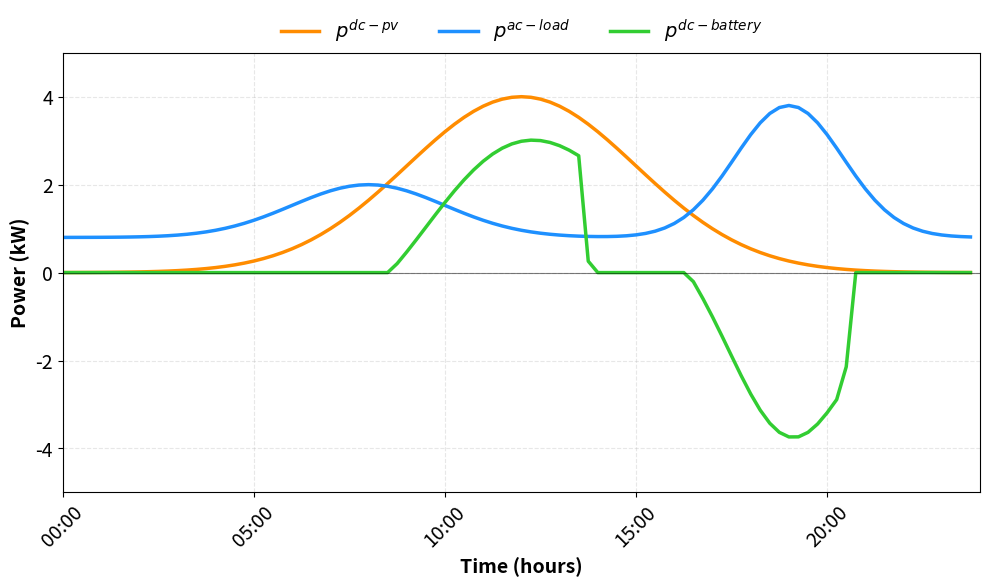

Write Python code to recreate this figure. (Note: this script raises an exception after producing the figure.)
import numpy as np
import matplotlib.pyplot as plt
import matplotlib.patches as mpatches
import os
import matplotlib.ticker as ticker

# Time parameters (24 hours)
hours = np.arange(0, 24, 0.25)
n_points = len(hours)
dt = 0.25  # Time step in hours

pv_power = 4.0 * np.exp(-((hours - 12) ** 2) / 18)
pv_power = np.clip(pv_power, 0, None)

# Load profile (typical household with higher evening peak)
load_base = 0.8
load_power = load_base + 1.2 * np.exp(-((hours - 8) ** 2) / 8) + \
             3.0 * np.exp(-((hours - 19) ** 2) / 4)

# TOU pricing periods - charging during solar hours
charging_intervals = [(9, 15)]  # Charging during solar production
discharging_intervals = [(17, 21)]  # Discharging during peak

# Battery parameters
P_ch_max = 5  # kW
P_disch_max = 5  # kW
E_battery = 13.5  # kWh - battery capacity
SOC_min = 0.2  # Minimum SOC matches initial SOC
SOC_max = 1.0
eta_inv = 0.95  # Inverter efficiency

# Initialize arrays for both modes
msc_battery = np.zeros(n_points)
msc_soc = np.zeros(n_points)
msc_grid = np.zeros(n_points)

tou_battery = np.zeros(n_points)
tou_soc = np.zeros(n_points)
tou_grid = np.zeros(n_points)

# Initial SOC for both modes
initial_soc = 0.2
msc_soc[0] = initial_soc
tou_soc[0] = initial_soc


# Helper function to calculate available charge/discharge power based on SOC
def get_available_charge_power(soc, P_ch_max, E_battery, SOC_max):
    if soc >= SOC_max:
        return 0
    available_energy = (SOC_max - soc) * E_battery
    return min(P_ch_max, available_energy / dt)


def get_available_discharge_power(soc, P_disch_max, E_battery, SOC_min):
    if soc <= SOC_min:
        return 0
    available_energy = (soc - SOC_min) * E_battery
    return min(P_disch_max, available_energy / dt)


# ==================== Maximise Self-Consumption Mode ====================
for i in range(n_points):
    # PV power and load on DC side
    p_dc_pv = pv_power[i]
    p_dc_load = load_power[i] / eta_inv

    # Calculate surplus/deficit
    surplus = p_dc_pv - p_dc_load

    if surplus > 0:  # Surplus PV - charge battery
        P_ch_available = get_available_charge_power(msc_soc[i], P_ch_max, E_battery, SOC_max)
        p_ch = min(surplus, P_ch_available)
        msc_battery[i] = p_ch

        # Update SOC for next time step
        if i < n_points - 1:
            msc_soc[i + 1] = msc_soc[i] + (p_ch * dt) / E_battery

        # Grid export (remaining surplus after charging)
        msc_grid[i] = (surplus - p_ch) * eta_inv

    else:  # Deficit - discharge battery to meet load
        deficit = abs(surplus)  # How much power is needed
        P_disch_available = get_available_discharge_power(msc_soc[i], P_disch_max, E_battery, SOC_min)
        p_disch = min(deficit, P_disch_available)
        msc_battery[i] = -p_disch

        # Update SOC for next time step
        if i < n_points - 1:
            msc_soc[i + 1] = msc_soc[i] - (p_disch * dt) / E_battery

        # Grid import (remaining deficit after battery discharge)
        msc_grid[i] = (deficit - p_disch) * eta_inv

# ==================== TOU Mode (REPLACEMENT WITH DIAGNOSTICS) ====================
print("\n--- TOU loop debug start ---")
debug_printed = 0
stagnant_warnings = 0

for i in range(n_points):
    h = hours[i]

    # Current SOC at the start of this timestep (preserve previous step's value)
    current_soc = tou_soc[i]  # tou_soc[0] already initialised; later indexes populated as loop proceeds

    # default change in SOC this step (in fraction of capacity)
    delta_soc = 0.0

    # Check intervals (same logic)
    in_charging = any(start <= h < end for start, end in charging_intervals)
    in_discharging = any(start <= h < end for start, end in discharging_intervals)

    # Prepare diagnostic placeholders (in case not defined in a branch)
    P_ch_available = 'N/A'
    P_disch_available = 'N/A'

    if in_charging:
        # Charge battery - can use PV + grid
        P_ch_available = get_available_charge_power(current_soc, P_ch_max, E_battery, SOC_max)

        # Maximum DC power the inverter can handle (kept as you had it)
        p_dc_limit = eta_inv * 10.0

        # Allow charging from PV first; grid can top up. The actual charge power cannot exceed P_ch_available.
        # Here charging can use PV + grid, so maximum potential is PV + p_dc_limit (grid capability),
        # but final charge limited by battery availability.
        p_ch = min(pv_power[i] + p_dc_limit, P_ch_available)
        # Avoid negative charge (shouldn't happen) and numeric issues:
        p_ch = max(p_ch, 0.0)
        tou_battery[i] = p_ch

        # compute SOC delta (kW * h -> kWh, divided by battery kWh -> fraction)
        delta_soc = (p_ch * dt) / E_battery

        # Grid power (positive = import, negative = export)
        # If p_ch > pv, the difference is imported from grid; otherwise battery charges from PV (no import).
        grid_import = max(p_ch - pv_power[i], 0.0)
        tou_grid[i] = load_power[i] + grid_import * eta_inv

    elif in_discharging:
        # Discharge battery
        P_disch_available = get_available_discharge_power(current_soc, P_disch_max, E_battery, SOC_min)

        deficit = max(load_power[i] / eta_inv - pv_power[i], 0)
        p_disch = min(deficit, P_disch_available)
        p_disch = max(p_disch, 0.0)
        tou_battery[i] = -p_disch

        # compute SOC delta (negative for discharge)
        delta_soc = - (p_disch * dt) / E_battery

        # Grid import if needed (positive import)
        tou_grid[i] = max(load_power[i] - pv_power[i] * eta_inv - p_disch * eta_inv, 0)

    else:
        # Idle - no battery power change this step
        tou_battery[i] = 0
        tou_grid[i] = load_power[i] - pv_power[i] * eta_inv
        delta_soc = 0.0

    # Explicit SOC update for the next time index
    if i < n_points - 1:
        new_soc = current_soc + delta_soc

        # Clip to [SOC_min, SOC_max] (exactly as recommended)
        if new_soc > SOC_max:
            new_soc = SOC_max
        if new_soc < SOC_min:
            new_soc = SOC_min

        tou_soc[i + 1] = new_soc

    # --- Diagnostic printing: show the first few iterations and any suspicious ones ---
    if debug_printed < 6:
        print(f"i={i:02d} h={h:4.2f} pv={pv_power[i]:5.3f} load={load_power[i]:5.3f} "
              f"Pch_avail={P_ch_available if in_charging else 'N/A':>7} "
              f"Pdis_avail={P_disch_available if in_discharging else 'N/A':>7} "
              f"p_batt={tou_battery[i]:6.3f} delta_soc={delta_soc:6.4f} soc-> {current_soc:.3f} -> {tou_soc[i + 1] if i < n_points - 1 else 'END'}")
        debug_printed += 1

    # If we expected SOC to change but it didn't, print a warning line (helpful for debugging)
    if (in_charging or in_discharging) and i < n_points - 1:
        if abs(tou_soc[i + 1] - current_soc) < 1e-12:
            stagnant_warnings += 1
            if stagnant_warnings <= 10:
                print(f"  WARNING: expected SOC change at i={i} (in_charging={in_charging}, in_discharging={in_discharging}) "
                      f"but delta_soc ~ 0. Check P_ch_available and P_disch_available. "
                      f"(pv={pv_power[i]:.3f}, load={load_power[i]:.3f}, tou_batt={tou_battery[i]:.3f})")

print(f"--- TOU loop debug end (printed {debug_printed} steps, {stagnant_warnings} stagnant warnings) ---\n")

# Colors
color_pv = '#FF8C00'
color_load = '#1E90FF'
color_battery = '#32CD32'
color_charging = 'lightblue'
color_discharging = 'lightcoral'

# common fontsize
FS = 14

# ==================== FIGURE 1: Maximise Self-Consumption ====================
fig1, ax1 = plt.subplots(figsize=(10, 6))

ax1.plot(hours, pv_power, color=color_pv, linewidth=2.5, label='$p^{dc-pv}$', linestyle='-')
ax1.plot(hours, load_power, color=color_load, linewidth=2.5, label='$p^{ac-load}$', linestyle='-')
ax1.plot(hours, msc_battery, color=color_battery, linewidth=2.5,
         label='$p^{dc-battery}$', linestyle='-')

ax1.axhline(y=0, color='k', linestyle='-', linewidth=0.8, alpha=0.5)
ax1.set_xlabel('Time (hours)', fontsize=FS, fontweight='bold')
ax1.set_ylabel('Power (kW)', fontsize=FS, fontweight='bold')
ax1.legend(loc='upper center', bbox_to_anchor=(0.5, 1.12), ncol=3, fontsize=FS, frameon=False)
ax1.grid(True, alpha=0.3, linestyle='--')
ax1.set_ylim(-5, 5)
ax1.set_xlim(0, 24)
ax1.tick_params(axis='both', labelsize=FS)


def format_time(x, pos):
    h = int(x)
    m = int((x - h) * 60)
    return f"{h:02d}:{m:02d}"


ax1.xaxis.set_major_formatter(ticker.FuncFormatter(format_time))
plt.setp(ax1.get_xticklabels(), rotation=45)

# give space at top so legend isn't clipped
fig1.subplots_adjust(top=0.88)

plt.tight_layout()
output_path_msc = os.path.join(os.path.dirname(__file__), "maximise_self_consumption.pdf")
plt.savefig(output_path_msc, format='pdf', bbox_inches='tight', dpi=300)
print(f"Saved: {output_path_msc}")
plt.close()

# ==================== FIGURE 2: TOU Mode (fixed saving so legends aren't cropped) ====================
fig2, ax2 = plt.subplots(figsize=(10, 6))

# Add shaded regions for TOU periods WITHOUT labels (we'll make a separate legend)
for start, end in charging_intervals:
    ax2.axvspan(start, end, alpha=0.15, color=color_charging, zorder=0)

for start, end in discharging_intervals:
    ax2.axvspan(start, end, alpha=0.15, color=color_discharging, zorder=0)

# Plot main lines
l1, = ax2.plot(hours, pv_power, color=color_pv, linewidth=2.5, label='$p^{dc-pv}$', linestyle='-')
l2, = ax2.plot(hours, load_power, color=color_load, linewidth=2.5, label='$p^{ac-load}$', linestyle='-')
l3, = ax2.plot(hours, tou_battery, color=color_battery, linewidth=2.5,
               label='$p^{dc-battery}$', linestyle='-')

ax2.axhline(y=0, color='k', linestyle='-', linewidth=0.8, alpha=0.5)
ax2.set_xlabel('Time (hours)', fontsize=FS, fontweight='bold')
ax2.set_ylabel('Power (kW)', fontsize=FS, fontweight='bold')

# First legend: lines (place slightly above the plot area)
lines_handles = [l1, l2, l3]
lines_labels = [h.get_label() for h in lines_handles]
legend_lines = ax2.legend(lines_handles, lines_labels,
                          loc='upper center', bbox_to_anchor=(0.5, 1.10),
                          ncol=3, fontsize=FS, frameon=False)

# Second legend: intervals (create custom patches)
charging_patch = mpatches.Patch(color=color_charging, alpha=0.15, label='Charging Interval')
discharging_patch = mpatches.Patch(color=color_discharging, alpha=0.15, label='Discharging Interval')

# Place the interval legend inside the plot at lower left to avoid overlap
legend_intervals = ax2.legend(handles=[charging_patch, discharging_patch],
                              loc='lower left', bbox_to_anchor=(0.01, 0.01),
                              ncol=2, fontsize=FS, frameon=False)

# Ensure both legends are shown
ax2.add_artist(legend_lines)
ax2.add_artist(legend_intervals)

ax2.grid(True, alpha=0.3, linestyle='--')
ax2.set_ylim(-6, 6)
ax2.set_xlim(0, 24)
ax2.tick_params(axis='both', labelsize=FS)

ax2.xaxis.set_major_formatter(ticker.FuncFormatter(format_time))
plt.setp(ax2.get_xticklabels(), rotation=45)

# Give extra space at top so the upper legend isn't clipped when displayed,
# and then tell savefig about the legend artists so bbox_inches='tight' includes them.
fig2.subplots_adjust(top=0.78)   # make room for the upper legend
plt.tight_layout()

output_path_tou = os.path.join(os.path.dirname(__file__), "time_of_use.pdf")
# pass the legend artists to bbox_extra_artists so tight bounding box includes them
fig2.savefig(output_path_tou, format='pdf', bbox_inches='tight',
             bbox_extra_artists=[legend_lines, legend_intervals], dpi=300)
print(f"Saved: {output_path_tou}")
plt.close()

print(f"Saved: {output_path_msc}")
print(f"Saved: {output_path_tou}")

# Debug: Check daytime charging for MSC
day_idx = np.where((hours >= 10) & (hours <= 14))[0]
print(f"\nMSC Daytime (10-14h) Debug:")
for idx in day_idx[::4]:  # Print every 4th point
    print(f"  Hour {hours[idx]:.1f}: SOC={msc_soc[idx]:.3f}, Battery={msc_battery[idx]:.2f} kW, PV={pv_power[idx]:.2f}, Load={load_power[idx]:.2f}")

# Debug: Check evening discharge for MSC
evening_idx = np.where((hours >= 18) & (hours <= 20))[0]
print(f"\nMSC Evening (18-20h) Debug:")
for idx in evening_idx[::4]:  # Print every 4th point
    print(f"  Hour {hours[idx]:.1f}: SOC={msc_soc[idx]:.3f}, Battery={msc_battery[idx]:.2f} kW, PV={pv_power[idx]:.2f}, Load={load_power[idx]:.2f}")
